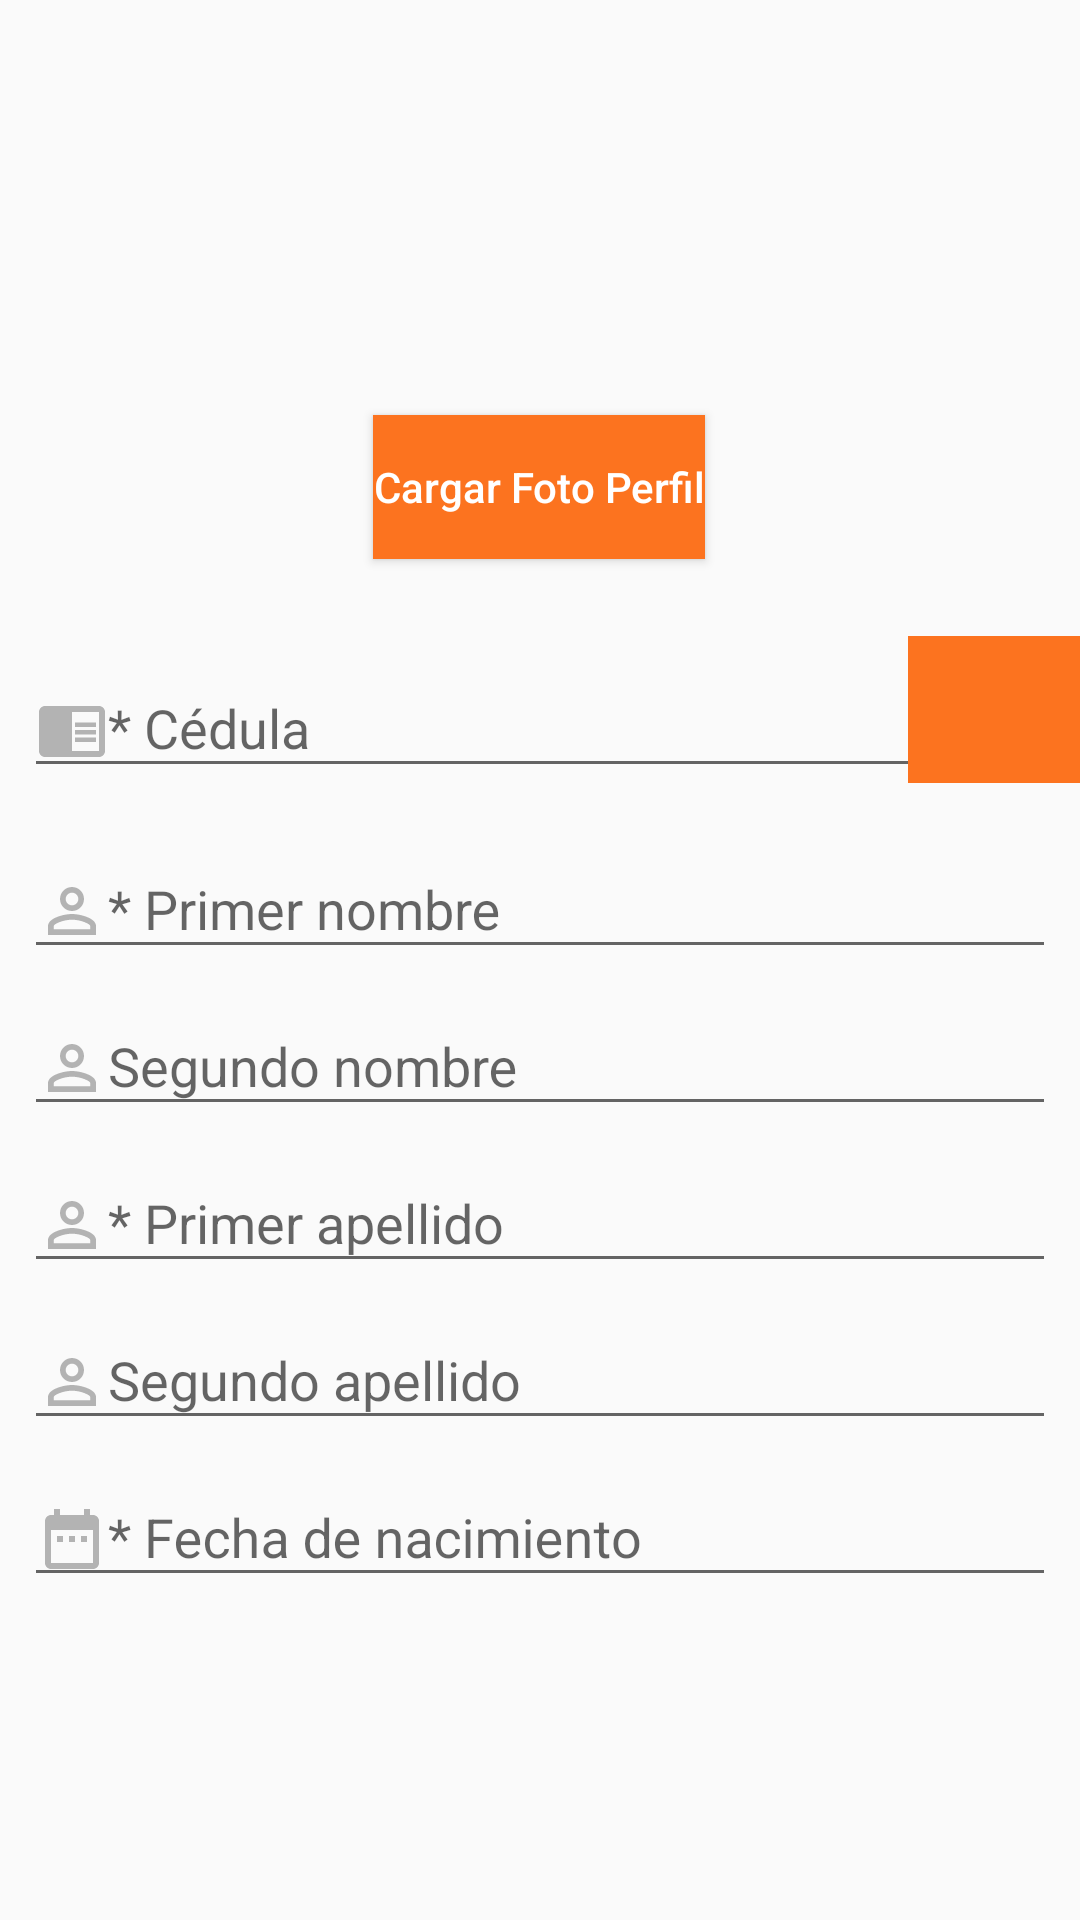

Write the Android layout XML for this screen, with the resource values it uses.
<!-- AndroidManifest.xml: application theme AppTheme -->
<!-- res/layout/activity_registro_jugador.xml -->
<?xml version="1.0" encoding="utf-8"?>
<ScrollView xmlns:android="http://schemas.android.com/apk/res/android"
    xmlns:app="http://schemas.android.com/apk/res-auto"
    xmlns:tools="http://schemas.android.com/tools"
    android:layout_width="match_parent"
    android:layout_height="match_parent"
    tools:context=".activities.RegistroJugadorActivity">

<android.support.constraint.ConstraintLayout xmlns:android="http://schemas.android.com/apk/res/android"
    xmlns:app="http://schemas.android.com/apk/res-auto"
    xmlns:tools="http://schemas.android.com/tools"
    android:id="@+id/rootview"
    android:layout_width="match_parent"
    android:layout_height="match_parent">

    <android.support.constraint.Guideline
        android:id="@+id/guideline"
        android:layout_width="wrap_content"
        android:layout_height="wrap_content"

        android:orientation="horizontal"
        app:layout_constraintGuide_percent="0.38" />


    <android.support.design.widget.TextInputLayout
        android:id="@+id/tilCedulaRecuperar"
        android:layout_width="301dp"
        android:layout_height="wrap_content"
        android:layout_marginStart="8dp"
        android:layout_marginTop="8dp"
        app:layout_constraintStart_toStartOf="parent"
        app:layout_constraintTop_toTopOf="@+id/guideline">

        <EditText
            android:id="@+id/etCedula"
            android:layout_width="match_parent"
            android:layout_height="wrap_content"
            android:drawableLeft="@drawable/ic_chrome_reader_mode_black_24dp"
            android:hint="@string/app_ju_cedula"
            android:inputType="number"
            android:singleLine="true" />

    </android.support.design.widget.TextInputLayout>


    <LinearLayout
        android:id="@+id/linearLayout"
        android:layout_width="match_parent"
        android:layout_height="wrap_content"
        android:layout_marginStart="8dp"
        android:layout_marginTop="8dp"
        android:layout_marginEnd="8dp"
        android:focusableInTouchMode="true"
        android:orientation="vertical"
        app:layout_constraintEnd_toEndOf="parent"
        app:layout_constraintStart_toStartOf="parent"
        app:layout_constraintTop_toBottomOf="@+id/tilCedulaRecuperar">

        <android.support.design.widget.TextInputLayout
            android:id="@+id/tilPrimerNombreJug"
            android:layout_width="match_parent"
            android:layout_height="wrap_content">

            <EditText

                android:id="@+id/etPrimerNombre"
                android:layout_width="match_parent"
                android:layout_height="wrap_content"
                android:drawableLeft="@drawable/ic_person_outline_24px"
                android:hint="@string/app_ju_pNombre"
                android:inputType="text"
                android:singleLine="true" />
        </android.support.design.widget.TextInputLayout>

        <android.support.design.widget.TextInputLayout
            android:id="@+id/tilSegundoNombre"
            android:layout_width="match_parent"
            android:layout_height="wrap_content">

            <EditText

                android:id="@+id/etSegundoNombre"
                android:layout_width="match_parent"
                android:layout_height="wrap_content"
                android:drawableLeft="@drawable/ic_person_outline_24px"
                android:hint="@string/app_ju_sNombre"
                android:inputType="text"
                android:singleLine="true" />
        </android.support.design.widget.TextInputLayout>

        <android.support.design.widget.TextInputLayout
            android:id="@+id/tilPrimerApellido"
            android:layout_width="match_parent"
            android:layout_height="wrap_content">

            <EditText

                android:id="@+id/etPrimerApellido"
                android:layout_width="match_parent"
                android:layout_height="wrap_content"
                android:drawableLeft="@drawable/ic_person_outline_24px"
                android:hint="@string/app_ju_pApellido"
                android:inputType="text"
                android:singleLine="true" />
        </android.support.design.widget.TextInputLayout>

        <android.support.design.widget.TextInputLayout
            android:id="@+id/tilSegundoApellido"
            android:layout_width="match_parent"
            android:layout_height="wrap_content">

            <EditText

                android:id="@+id/etSegundoApellido"
                android:layout_width="match_parent"
                android:layout_height="wrap_content"
                android:drawableLeft="@drawable/ic_person_outline_24px"
                android:hint="@string/app_ju_sApellido"
                android:inputType="text"
                android:singleLine="true" />
        </android.support.design.widget.TextInputLayout>


        <android.support.design.widget.TextInputLayout
            android:id="@+id/tilFechaNacimeinto"
            android:layout_width="match_parent"
            android:layout_height="wrap_content">

            <EditText
                android:id="@+id/etFechaNacimiento"
                android:layout_width="match_parent"
                android:layout_height="wrap_content"
                android:clickable="true"
                android:drawableLeft="@drawable/ic_date_range_black_24dp"
                android:focusable="false"
                android:hint="@string/app_ju_fechaNacimiento"
                android:singleLine="true" />
        </android.support.design.widget.TextInputLayout>


    </LinearLayout>

    <ImageView
        android:id="@+id/ivFotoPerfil"
        android:layout_width="120dp"
        android:layout_height="120dp"
        android:layout_marginBottom="8dp"
        app:layout_constraintBottom_toTopOf="@+id/btnCargarImagenJugador"
        app:layout_constraintEnd_toEndOf="parent"
        app:layout_constraintHorizontal_bias="0.531"
        app:layout_constraintStart_toStartOf="parent"
        app:srcCompat="@drawable/ic_person_outline_24px"
        tools:ignore="VectorDrawableCompat" />

    <Button
        android:id="@+id/btnCargarImagenJugador"
        android:layout_width="wrap_content"
        android:layout_height="wrap_content"
        android:layout_marginBottom="16dp"
        android:background="@color/colorPrimary"
        android:text="@string/app_btnCargaFotoPerfil"
        android:textAllCaps="false"
        android:textColor="@color/letrasBoton"
        app:layout_constraintBottom_toTopOf="@+id/guideline"
        app:layout_constraintEnd_toEndOf="parent"
        app:layout_constraintHorizontal_bias="0.498"
        app:layout_constraintStart_toStartOf="parent" />

    <ImageButton
        android:id="@+id/btnCargarCedula"
        android:layout_width="64dp"
        android:layout_height="49dp"
        android:layout_marginStart="8dp"
        android:layout_marginTop="8dp"
        android:layout_marginEnd="8dp"
        android:layout_marginBottom="8dp"
        android:background="@color/colorPrimary"
        app:layout_constraintBottom_toTopOf="@+id/linearLayout"
        app:layout_constraintEnd_toEndOf="parent"
        app:layout_constraintStart_toEndOf="@+id/tilCedulaRecuperar"
        app:layout_constraintTop_toTopOf="@+id/guideline"
        app:srcCompat="@android:drawable/ic_menu_upload" />


</android.support.constraint.ConstraintLayout>

</ScrollView>
<!-- resources referenced by this layout -->
<resources>
  <color name="colorPrimary">#FC731F</color>
  <color name="letrasBoton">@android:color/white</color>
  <!-- drawable ic_chrome_reader_mode_black_24dp (drawable) -->
  <vector xmlns:android="http://schemas.android.com/apk/res/android"
          android:width="24dp"
          android:height="24dp"
          android:viewportWidth="24.0"
          android:viewportHeight="24.0">
      <path
          android:fillColor="#B3B3B3"
          android:pathData="M13,12h7v1.5h-7zM13,9.5h7L20,11h-7zM13,14.5h7L20,16h-7zM21,4L3,4c-1.1,0 -2,0.9 -2,2v13c0,1.1 0.9,2 2,2h18c1.1,0 2,-0.9 2,-2L23,6c0,-1.1 -0.9,-2 -2,-2zM21,19h-9L12,6h9v13z"/>
  </vector>
  <!-- drawable ic_date_range_black_24dp (drawable) -->
  <vector xmlns:android="http://schemas.android.com/apk/res/android"
          android:width="24dp"
          android:height="24dp"
          android:viewportWidth="24.0"
          android:viewportHeight="24.0">
      <path
          android:fillColor="#B3B3B3"
          android:pathData="M9,11L7,11v2h2v-2zM13,11h-2v2h2v-2zM17,11h-2v2h2v-2zM19,4h-1L18,2h-2v2L8,4L8,2L6,2v2L5,4c-1.11,0 -1.99,0.9 -1.99,2L3,20c0,1.1 0.89,2 2,2h14c1.1,0 2,-0.9 2,-2L21,6c0,-1.1 -0.9,-2 -2,-2zM19,20L5,20L5,9h14v11z"/>
  </vector>
  <!-- drawable ic_person_outline_24px (drawable) -->
  <vector xmlns:android="http://schemas.android.com/apk/res/android"
      android:width="24dp"
      android:height="24dp"
      android:viewportWidth="24"
      android:viewportHeight="24">
    <path
        android:fillColor="#B3B3B3"
        android:pathData="M12,5.9c1.16,0 2.1,0.94 2.1,2.1s-0.94,2.1 -2.1,2.1S9.9,9.16 9.9,8s0.94,-2.1 2.1,-2.1m0,9c2.97,0 6.1,1.46 6.1,2.1v1.1L5.9,18.1L5.9,17c0,-0.64 3.13,-2.1 6.1,-2.1M12,4C9.79,4 8,5.79 8,8s1.79,4 4,4 4,-1.79 4,-4 -1.79,-4 -4,-4zM12,13c-2.67,0 -8,1.34 -8,4v3h16v-3c0,-2.66 -5.33,-4 -8,-4z"/>
  </vector>
  <string name="app_btnCargaFotoPerfil">Cargar Foto Perfil</string>
  <string name="app_ju_cedula">* Cédula</string>
  <string name="app_ju_fechaNacimiento">* Fecha de nacimiento</string>
  <string name="app_ju_pApellido">* Primer apellido</string>
  <string name="app_ju_pNombre">* Primer nombre</string>
  <string name="app_ju_sApellido">Segundo apellido</string>
  <string name="app_ju_sNombre">Segundo nombre</string>
  <style name="AppTheme" parent="Theme.AppCompat.Light.DarkActionBar">
          
          <item name="colorPrimary">@color/colorPrimary</item>
          <item name="colorPrimaryDark">@color/colorPrimaryDark</item>
          <item name="colorAccent">@color/colorAccent</item>
      </style>
  <color name="colorPrimaryDark">#00574B</color>
  <color name="colorAccent">#FC731F</color>
</resources>
